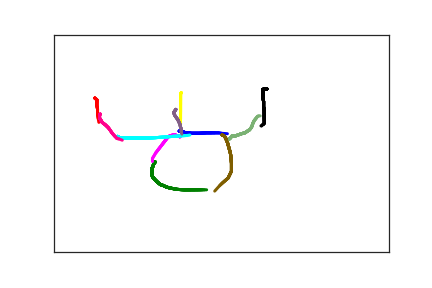

Values plotted in this chart, from the file beside it:
1.870000000000000000e+02, 2.220000000000000000e+02, 0.000000000000000000e+00, 1.000000000000000000e+00
1.890000000000000000e+02, 2.210000000000000000e+02, 1.340000000000000000e+02, 1.000000000000000000e+00
1.950000000000000000e+02, 2.250000000000000000e+02, 1.650000000000000000e+02, 1.000000000000000000e+00
2.050000000000000000e+02, 2.270000000000000000e+02, 1.920000000000000000e+02, 1.000000000000000000e+00
2.160000000000000000e+02, 2.270000000000000000e+02, 2.260000000000000000e+02, 1.000000000000000000e+00
2.270000000000000000e+02, 2.260000000000000000e+02, 2.640000000000000000e+02, 1.000000000000000000e+00
2.350000000000000000e+02, 2.260000000000000000e+02, 3.010000000000000000e+02, 1.000000000000000000e+00
2.400000000000000000e+02, 2.260000000000000000e+02, 3.310000000000000000e+02, 1.000000000000000000e+00
2.460000000000000000e+02, 2.260000000000000000e+02, 3.730000000000000000e+02, 1.000000000000000000e+00
2.500000000000000000e+02, 2.270000000000000000e+02, 4.080000000000000000e+02, 1.000000000000000000e+00
2.590000000000000000e+02, 2.280000000000000000e+02, 4.690000000000000000e+02, 1.000000000000000000e+00
2.660000000000000000e+02, 2.280000000000000000e+02, 5.040000000000000000e+02, 1.000000000000000000e+00
6.100000000000000000e+01, 1.460000000000000000e+02, 2.999000000000000000e+03, 2.000000000000000000e+00
6.400000000000000000e+01, 1.500000000000000000e+02, 3.173000000000000000e+03, 2.000000000000000000e+00
6.400000000000000000e+01, 1.520000000000000000e+02, 3.201000000000000000e+03, 2.000000000000000000e+00
6.400000000000000000e+01, 1.560000000000000000e+02, 3.227000000000000000e+03, 2.000000000000000000e+00
6.400000000000000000e+01, 1.630000000000000000e+02, 3.260000000000000000e+03, 2.000000000000000000e+00
6.500000000000000000e+01, 1.710000000000000000e+02, 3.300000000000000000e+03, 2.000000000000000000e+00
6.500000000000000000e+01, 1.790000000000000000e+02, 3.337000000000000000e+03, 2.000000000000000000e+00
6.500000000000000000e+01, 1.850000000000000000e+02, 3.366000000000000000e+03, 2.000000000000000000e+00
6.600000000000000000e+01, 1.930000000000000000e+02, 3.408000000000000000e+03, 2.000000000000000000e+00
6.700000000000000000e+01, 2.020000000000000000e+02, 3.443000000000000000e+03, 2.000000000000000000e+00
6.700000000000000000e+01, 2.080000000000000000e+02, 3.461000000000000000e+03, 2.000000000000000000e+00
1.510000000000000000e+02, 2.930000000000000000e+02, 5.817000000000000000e+03, 3.000000000000000000e+00
1.500000000000000000e+02, 2.930000000000000000e+02, 5.934000000000000000e+03, 3.000000000000000000e+00
1.480000000000000000e+02, 3.020000000000000000e+02, 5.966000000000000000e+03, 3.000000000000000000e+00
1.460000000000000000e+02, 3.090000000000000000e+02, 5.992000000000000000e+03, 3.000000000000000000e+00
1.460000000000000000e+02, 3.120000000000000000e+02, 6.021000000000000000e+03, 3.000000000000000000e+00
1.460000000000000000e+02, 3.170000000000000000e+02, 6.046000000000000000e+03, 3.000000000000000000e+00
1.470000000000000000e+02, 3.270000000000000000e+02, 6.089000000000000000e+03, 3.000000000000000000e+00
1.510000000000000000e+02, 3.340000000000000000e+02, 6.131000000000000000e+03, 3.000000000000000000e+00
1.550000000000000000e+02, 3.400000000000000000e+02, 6.163000000000000000e+03, 3.000000000000000000e+00
1.590000000000000000e+02, 3.450000000000000000e+02, 6.196000000000000000e+03, 3.000000000000000000e+00
1.630000000000000000e+02, 3.470000000000000000e+02, 6.238000000000000000e+03, 3.000000000000000000e+00
1.670000000000000000e+02, 3.500000000000000000e+02, 6.271000000000000000e+03, 3.000000000000000000e+00
1.710000000000000000e+02, 3.520000000000000000e+02, 6.301000000000000000e+03, 3.000000000000000000e+00
1.770000000000000000e+02, 3.540000000000000000e+02, 6.332000000000000000e+03, 3.000000000000000000e+00
1.840000000000000000e+02, 3.560000000000000000e+02, 6.360000000000000000e+03, 3.000000000000000000e+00
1.950000000000000000e+02, 3.570000000000000000e+02, 6.408000000000000000e+03, 3.000000000000000000e+00
2.040000000000000000e+02, 3.570000000000000000e+02, 6.439000000000000000e+03, 3.000000000000000000e+00
2.100000000000000000e+02, 3.570000000000000000e+02, 6.481000000000000000e+03, 3.000000000000000000e+00
2.150000000000000000e+02, 3.570000000000000000e+02, 6.513000000000000000e+03, 3.000000000000000000e+00
2.180000000000000000e+02, 3.570000000000000000e+02, 6.534000000000000000e+03, 3.000000000000000000e+00
2.200000000000000000e+02, 3.570000000000000000e+02, 6.562000000000000000e+03, 3.000000000000000000e+00
2.220000000000000000e+02, 3.570000000000000000e+02, 6.587000000000000000e+03, 3.000000000000000000e+00
2.250000000000000000e+02, 3.570000000000000000e+02, 6.612000000000000000e+03, 3.000000000000000000e+00
2.280000000000000000e+02, 3.570000000000000000e+02, 6.647000000000000000e+03, 3.000000000000000000e+00
2.350000000000000000e+02, 3.570000000000000000e+02, 6.682000000000000000e+03, 3.000000000000000000e+00
1.900000000000000000e+02, 1.340000000000000000e+02, 8.518000000000000000e+03, 4.000000000000000000e+00
1.890000000000000000e+02, 1.360000000000000000e+02, 8.616000000000000000e+03, 4.000000000000000000e+00
1.890000000000000000e+02, 1.420000000000000000e+02, 8.650000000000000000e+03, 4.000000000000000000e+00
1.890000000000000000e+02, 1.520000000000000000e+02, 8.681000000000000000e+03, 4.000000000000000000e+00
1.890000000000000000e+02, 1.610000000000000000e+02, 8.710000000000000000e+03, 4.000000000000000000e+00
1.890000000000000000e+02, 1.770000000000000000e+02, 8.756000000000000000e+03, 4.000000000000000000e+00
1.890000000000000000e+02, 1.820000000000000000e+02, 8.784000000000000000e+03, 4.000000000000000000e+00
1.890000000000000000e+02, 1.940000000000000000e+02, 8.808000000000000000e+03, 4.000000000000000000e+00
1.890000000000000000e+02, 2.070000000000000000e+02, 8.841000000000000000e+03, 4.000000000000000000e+00
1.900000000000000000e+02, 2.250000000000000000e+02, 8.885000000000000000e+03, 4.000000000000000000e+00
1.880000000000000000e+02, 2.350000000000000000e+02, 1.130100000000000000e+04, 5.000000000000000000e+00
1.810000000000000000e+02, 2.310000000000000000e+02, 1.141700000000000000e+04, 5.000000000000000000e+00
1.780000000000000000e+02, 2.310000000000000000e+02, 1.145200000000000000e+04, 5.000000000000000000e+00
... 99 more rows
